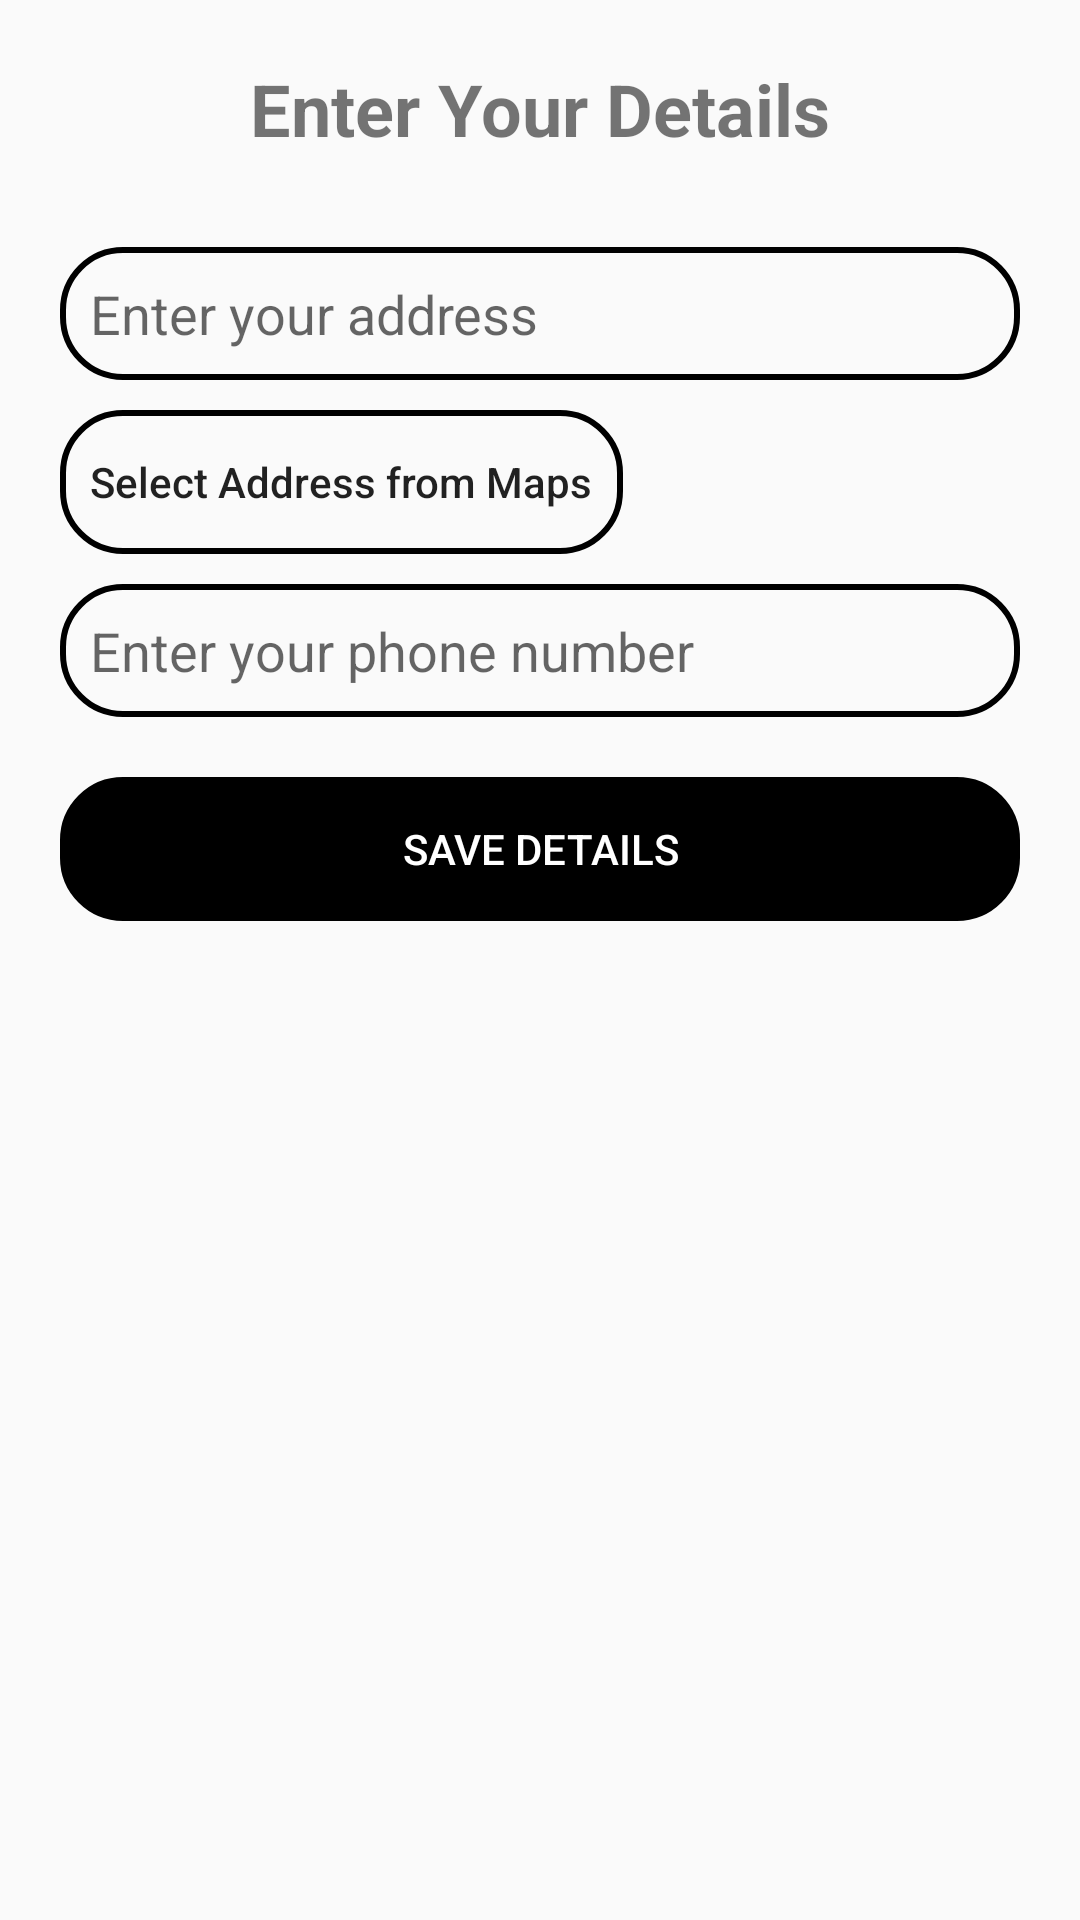

Android layout source for this screen:
<!-- AndroidManifest.xml: application theme AppTheme -->
<!-- res/layout/activity_trader_details.xml -->
<?xml version="1.0" encoding="utf-8"?>
<RelativeLayout xmlns:android="http://schemas.android.com/apk/res/android"
    android:layout_width="match_parent"
    android:layout_height="match_parent"
    android:padding="20dp">

    <TextView
        android:id="@+id/title"
        android:layout_width="wrap_content"
        android:layout_height="wrap_content"
        android:text="Enter Your Details"
        android:textSize="24sp"
        android:textStyle="bold"
        android:layout_centerHorizontal="true"
        android:layout_marginBottom="20dp" />

    
    <EditText
        android:id="@+id/address_input"
        android:layout_width="match_parent"
        android:layout_height="wrap_content"
        android:hint="Enter your address"
        android:inputType="textPostalAddress"
        android:background="@drawable/customedittextstyle"
        android:padding="10dp"
        android:layout_below="@id/title"
        android:layout_marginTop="10dp" />

    <Button
        android:id="@+id/select_address_button"
        android:layout_width="wrap_content"
        android:layout_height="wrap_content"
        android:layout_below="@id/address_input"
        android:background="@drawable/customedittextstyle"
        android:layout_marginTop="10dp"
        android:textAllCaps="false"
        android:text="Select Address from Maps" />

    
    <EditText
        android:id="@+id/phone_input"
        android:layout_width="match_parent"
        android:layout_height="wrap_content"
        android:hint="Enter your phone number"
        android:inputType="phone"
        android:background="@drawable/customedittextstyle"
        android:padding="10dp"
        android:layout_below="@id/select_address_button"
        android:layout_marginTop="10dp" />

    
    <Button
        android:id="@+id/save_details_button"
        android:layout_width="match_parent"
        android:layout_height="wrap_content"
        android:text="Save Details"
        android:backgroundTint="@color/black"
        android:background="@drawable/customedittextstyle"
        android:textColor="@color/white"
        android:layout_below="@id/phone_input"
        android:layout_marginTop="20dp" />

</RelativeLayout>
<!-- resources referenced by this layout -->
<resources>
  <!-- drawable customedittextstyle (drawable) -->
  <?xml version="1.0" encoding="utf-8"?>
  <shape xmlns:android="http://schemas.android.com/apk/res/android">
      <stroke android:width="2dp" android:color="@color/black"/> 
      <corners android:radius="20dp" /> 
      <padding android:left="10dp" android:top="10dp" android:right="10dp" android:bottom="10dp" />
  </shape>
  <style name="AppTheme" parent="Theme.AppCompat.Light.NoActionBar">
          
          <item name="android:largeScreens">true</item>
      </style>
  <!-- not gathered from this repository: default colours our renderer supplied (Android Studio template values) -->
  <color name="black">#FF000000</color>
  <color name="white">#FFFFFFFF</color>
</resources>
